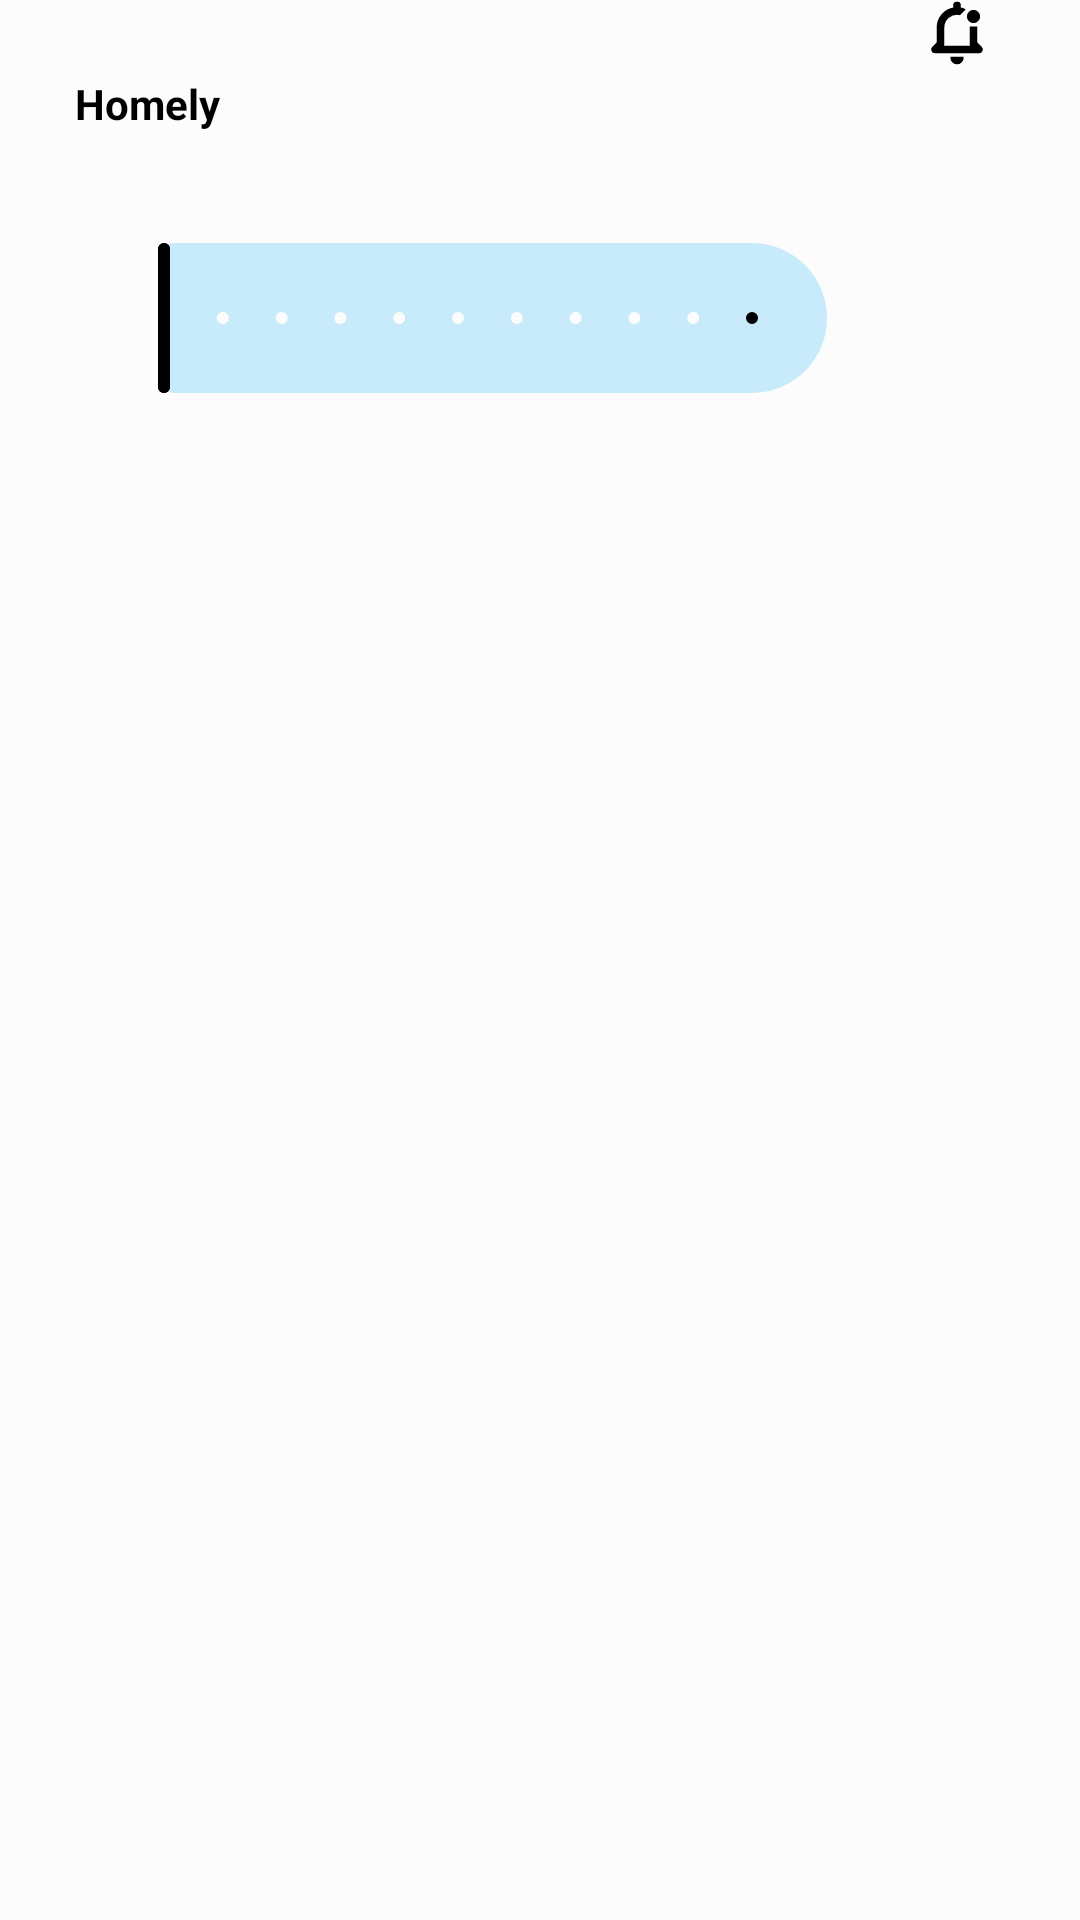

Layout XML and referenced resources for this Android screen:
<!-- AndroidManifest.xml: application theme Theme.Homely -->
<!-- res/layout/fragment_appliance_page.xml -->
<?xml version="1.0" encoding="utf-8"?>
<androidx.constraintlayout.widget.ConstraintLayout xmlns:android="http://schemas.android.com/apk/res/android"
    xmlns:app="http://schemas.android.com/apk/res-auto"
    xmlns:tools="http://schemas.android.com/tools"
    android:background="@color/background"
    android:layout_width="match_parent"
    android:layout_height="match_parent">

    <ImageView
        android:layout_width="22dp"
        android:layout_height="22dp"
        android:background="@drawable/notification_on"
        app:layout_constraintEnd_toEndOf="parent"
        app:layout_constraintTop_toTopOf="parent"
        android:layout_marginEnd="30dp"/>

    <ScrollView
        android:id="@+id/scrollView_appliance"
        android:layout_width="441dp"
        android:layout_height="25dp"
        android:layout_marginLeft="15dp"
        android:layout_marginTop="8dp"
        android:layout_marginRight="15dp"
        app:layout_constraintEnd_toEndOf="parent"
        app:layout_constraintHorizontal_bias="0.0"
        app:layout_constraintStart_toStartOf="parent"
        app:layout_constraintTop_toBottomOf="@+id/appliance_title">

        <TextView
            android:id="@+id/fragment_appliance_page_sensor_data"
            android:layout_width="wrap_content"
            android:layout_height="wrap_content" />
    </ScrollView>

    <TextView
        android:id="@+id/appliance_title"
        android:layout_width="wrap_content"
        android:layout_height="wrap_content"
        android:layout_marginTop="25dp"
        android:layout_marginStart="25dp"
        android:text="@string/app_name"
        android:textColor="@color/black"
        android:textStyle="bold"
        app:layout_constraintEnd_toEndOf="parent"
        app:layout_constraintHorizontal_bias="0.0"
        app:layout_constraintStart_toStartOf="parent"
        app:layout_constraintTop_toTopOf="parent" />

    <TextView
        android:id="@+id/sensor_data"
        android:layout_width="wrap_content"
        android:layout_height="wrap_content"
        android:layout_marginTop="25dp"
        android:layout_marginStart="25dp"
        android:textSize="18dp"
        android:fontFamily="@font/productsans_regular"
        app:layout_constraintHorizontal_bias="0.0"
        app:layout_constraintBottom_toTopOf="@+id/appliance_slider"
        app:layout_constraintEnd_toEndOf="parent"
        app:layout_constraintStart_toStartOf="parent"
        app:layout_constraintTop_toBottomOf="@+id/appliance_title">
    </TextView>

    <com.google.android.material.slider.Slider
        android:id="@+id/appliance_slider"
        style="@style/SliderTheme"
        android:layout_width="274dp"
        android:layout_height="27dp"
        android:layout_marginTop="4dp"
        android:isIndicator="false"
        android:stepSize="10"
        android:valueFrom="0"
        android:valueTo="100"
        app:layout_constraintEnd_toEndOf="parent"
        app:layout_constraintHorizontal_bias="0.182"
        app:layout_constraintStart_toStartOf="parent"
        app:layout_constraintTop_toBottomOf="@+id/scrollView_appliance"/>

</androidx.constraintlayout.widget.ConstraintLayout>
<!-- resources referenced by this layout -->
<resources>
  <color name="background">#fcfcfc</color>
  <color name="black">#FF000000</color>
  <!-- drawable notification_on (drawable) -->
  <vector xmlns:android="http://schemas.android.com/apk/res/android"
      android:width="24dp"
      android:height="24dp"
      android:viewportWidth="24"
      android:viewportHeight="24">
    <path
        android:fillColor="#FF000000"
        android:strokeColor="@color/black"
        android:strokeWidth="0.8"
        android:pathData="M12,23a2,2 0,0 1,-2 -2h4A2,2 0,0 1,12 23ZM20,6a2,2 0,1 0,-2 2A2,2 0,0 0,20 6ZM20.707,17.293L19,15.586L19,10L17,10v6a1,1 0,0 0,0.293 0.707l0.293,0.293L6.414,17l0.293,-0.293A1,1 0,0 0,7 16L7,10a4.98,4.98 0,0 1,5.912 -4.912L14.5,3.5a0.913,0.913 0,0 0,-0.168 -0.1A7,7 0,0 0,13 3.084L13,2a1,1 0,0 0,-2 0L11,3.08A7,7 0,0 0,5 10v5.586L3.293,17.293A1,1 0,0 0,4 19L20,19a1,1 0,0 0,0.707 -1.707Z"/>
  </vector>
  <string name="app_name">Homely</string>
  <style name="SliderTheme" parent="@style/Widget.Material3.Slider">
          <item name="colorPrimary">@color/black</item>
          <item name="thumbColor">@color/black</item>
          <item name="trackColorActive">@color/black</item>
          <item name="trackColorInactive">@color/blue</item>
          <item name="trackHeight">50dp</item>
          <item name="thumbTrackGapSize">1dp</item>
          <item name="thumbStrokeWidth">2dp</item>
          <item name="thumbHeight">50dp</item>
      </style>
  <style name="Theme.Homely" parent="Base.Theme.Homely" />
  <color name="blue">#C8EBFB</color>
  <style name="Base.Theme.Homely" parent="Theme.Material3.DayNight.NoActionBar">
          
          <item name="android:textColorPrimary">@color/black</item>
          <item name="colorPrimary">@color/background</item>
      </style>
</resources>
